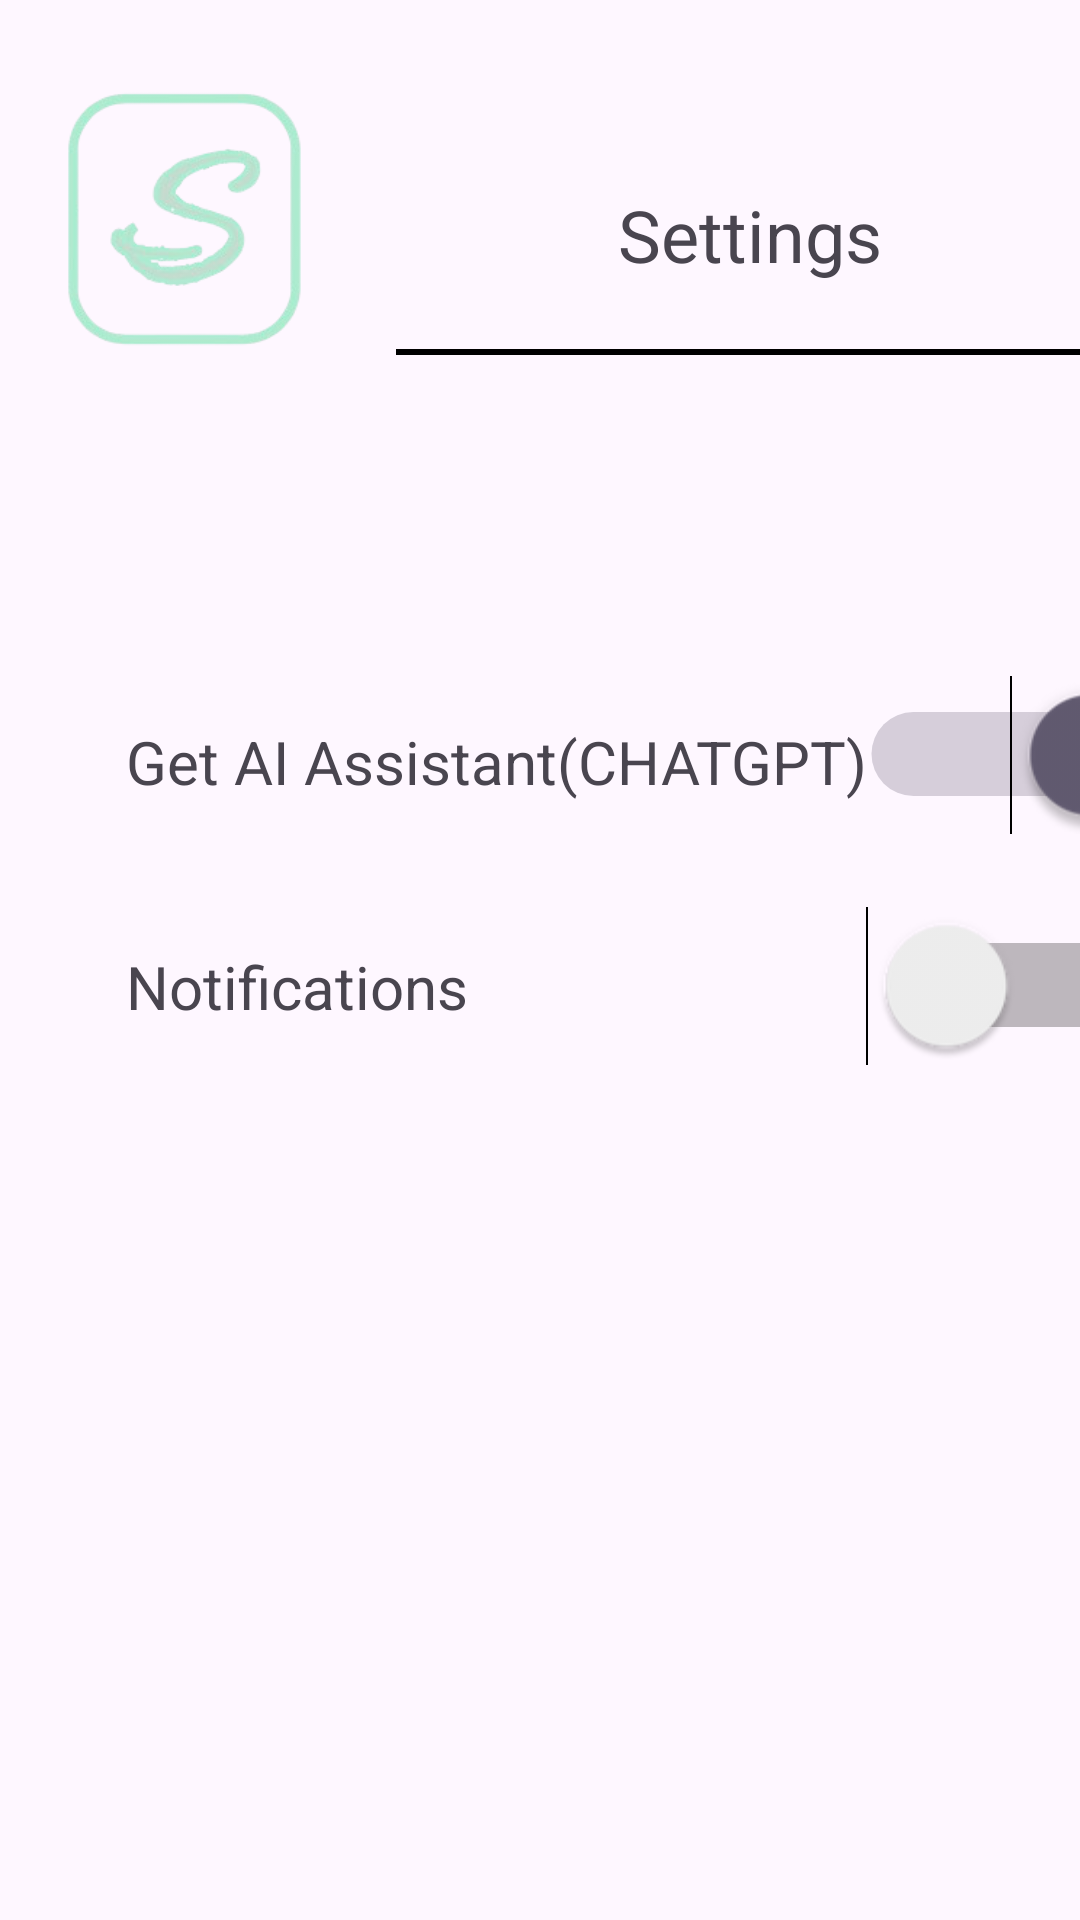

Reconstruct the res/layout file that produces this screen, plus the resources it refers to.
<!-- AndroidManifest.xml: application theme Theme.MobileMonitoringApp -->
<!-- res/layout/activity_settings.xml -->
<?xml version="1.0" encoding="utf-8"?>
<androidx.constraintlayout.widget.ConstraintLayout xmlns:android="http://schemas.android.com/apk/res/android"
    xmlns:app="http://schemas.android.com/apk/res-auto"
    xmlns:tools="http://schemas.android.com/tools"
    android:id="@+id/main"
    android:layout_width="match_parent"
    android:layout_height="match_parent"
    tools:context=".SettingsActivity">

    <Button
        android:id="@+id/backButton2"
        android:layout_width="wrap_content"
        android:layout_height="wrap_content"
        android:layout_marginStart="42dp"
        android:layout_marginTop="296dp"
        android:background="#00FFFFFF"
        android:drawableRight="@android:drawable/ic_menu_revert"
        android:text="Go Back"
        android:textColor="#606060"
        app:layout_constraintStart_toStartOf="parent"
        app:layout_constraintTop_toBottomOf="@+id/textView7" />

    <ImageView
        android:id="@+id/imageView10"
        android:layout_width="90dp"
        android:layout_height="90dp"
        android:layout_marginStart="16dp"
        android:layout_marginTop="28dp"
        app:layout_constraintStart_toStartOf="parent"
        app:layout_constraintTop_toTopOf="parent"
        app:srcCompat="@drawable/logo" />

    <ImageView
        android:id="@+id/imageView11"
        android:layout_width="230dp"
        android:layout_height="2dp"
        android:layout_marginStart="132dp"
        android:layout_marginTop="22dp"
        android:background="#000000"
        app:layout_constraintStart_toStartOf="parent"
        app:layout_constraintTop_toBottomOf="@+id/textView4"
        app:srcCompat="?attr/dividerHorizontal" />

    <TextView
        android:id="@+id/textView4"
        android:layout_width="wrap_content"
        android:layout_height="wrap_content"
        android:layout_marginStart="100dp"
        android:layout_marginTop="62dp"
        android:text="Settings"
        android:textSize="24sp"
        app:layout_constraintStart_toEndOf="@+id/imageView10"
        app:layout_constraintTop_toTopOf="parent" />

    <Switch
        android:id="@+id/aiSwitch"
        android:layout_width="67dp"
        android:layout_height="46dp"
        android:layout_marginStart="1dp"
        android:layout_marginTop="110dp"
        android:scaleX="2"
        android:scaleY="2"
        android:checked="true"
        app:layout_constraintStart_toEndOf="@+id/textView6"
        app:layout_constraintTop_toBottomOf="@+id/imageView11" />

    <Switch
        android:id="@+id/notifSwitch"
        android:layout_width="67dp"
        android:layout_height="46dp"
        android:layout_marginStart="140dp"
        android:layout_marginTop="31dp"
        android:scaleX="2"
        android:scaleY="2"

        app:layout_constraintStart_toEndOf="@+id/textView7"
        app:layout_constraintTop_toBottomOf="@+id/aiSwitch" />

    <TextView
        android:id="@+id/textView6"
        android:layout_width="wrap_content"
        android:layout_height="wrap_content"
        android:layout_marginStart="42dp"
        android:layout_marginTop="122dp"
        android:text="Get AI Assistant(CHATGPT)"
        android:textSize="20sp"
        app:layout_constraintStart_toStartOf="parent"
        app:layout_constraintTop_toBottomOf="@+id/imageView11" />

    <TextView
        android:id="@+id/textView7"
        android:layout_width="wrap_content"
        android:layout_height="wrap_content"
        android:layout_marginStart="42dp"
        android:layout_marginTop="48dp"
        android:text="Notifications"
        android:textSize="20sp"
        app:layout_constraintStart_toStartOf="parent"
        app:layout_constraintTop_toBottomOf="@+id/textView6" />
</androidx.constraintlayout.widget.ConstraintLayout>
<!-- resources referenced by this layout -->
<resources>
  <!-- drawable logo: png bitmap (drawable, 32294 bytes) -->
  <style name="Theme.MobileMonitoringApp" parent="Base.Theme.MobileMonitoringApp" />
  <style name="Base.Theme.MobileMonitoringApp" parent="Theme.Material3.DayNight.NoActionBar">
          
      </style>
</resources>
